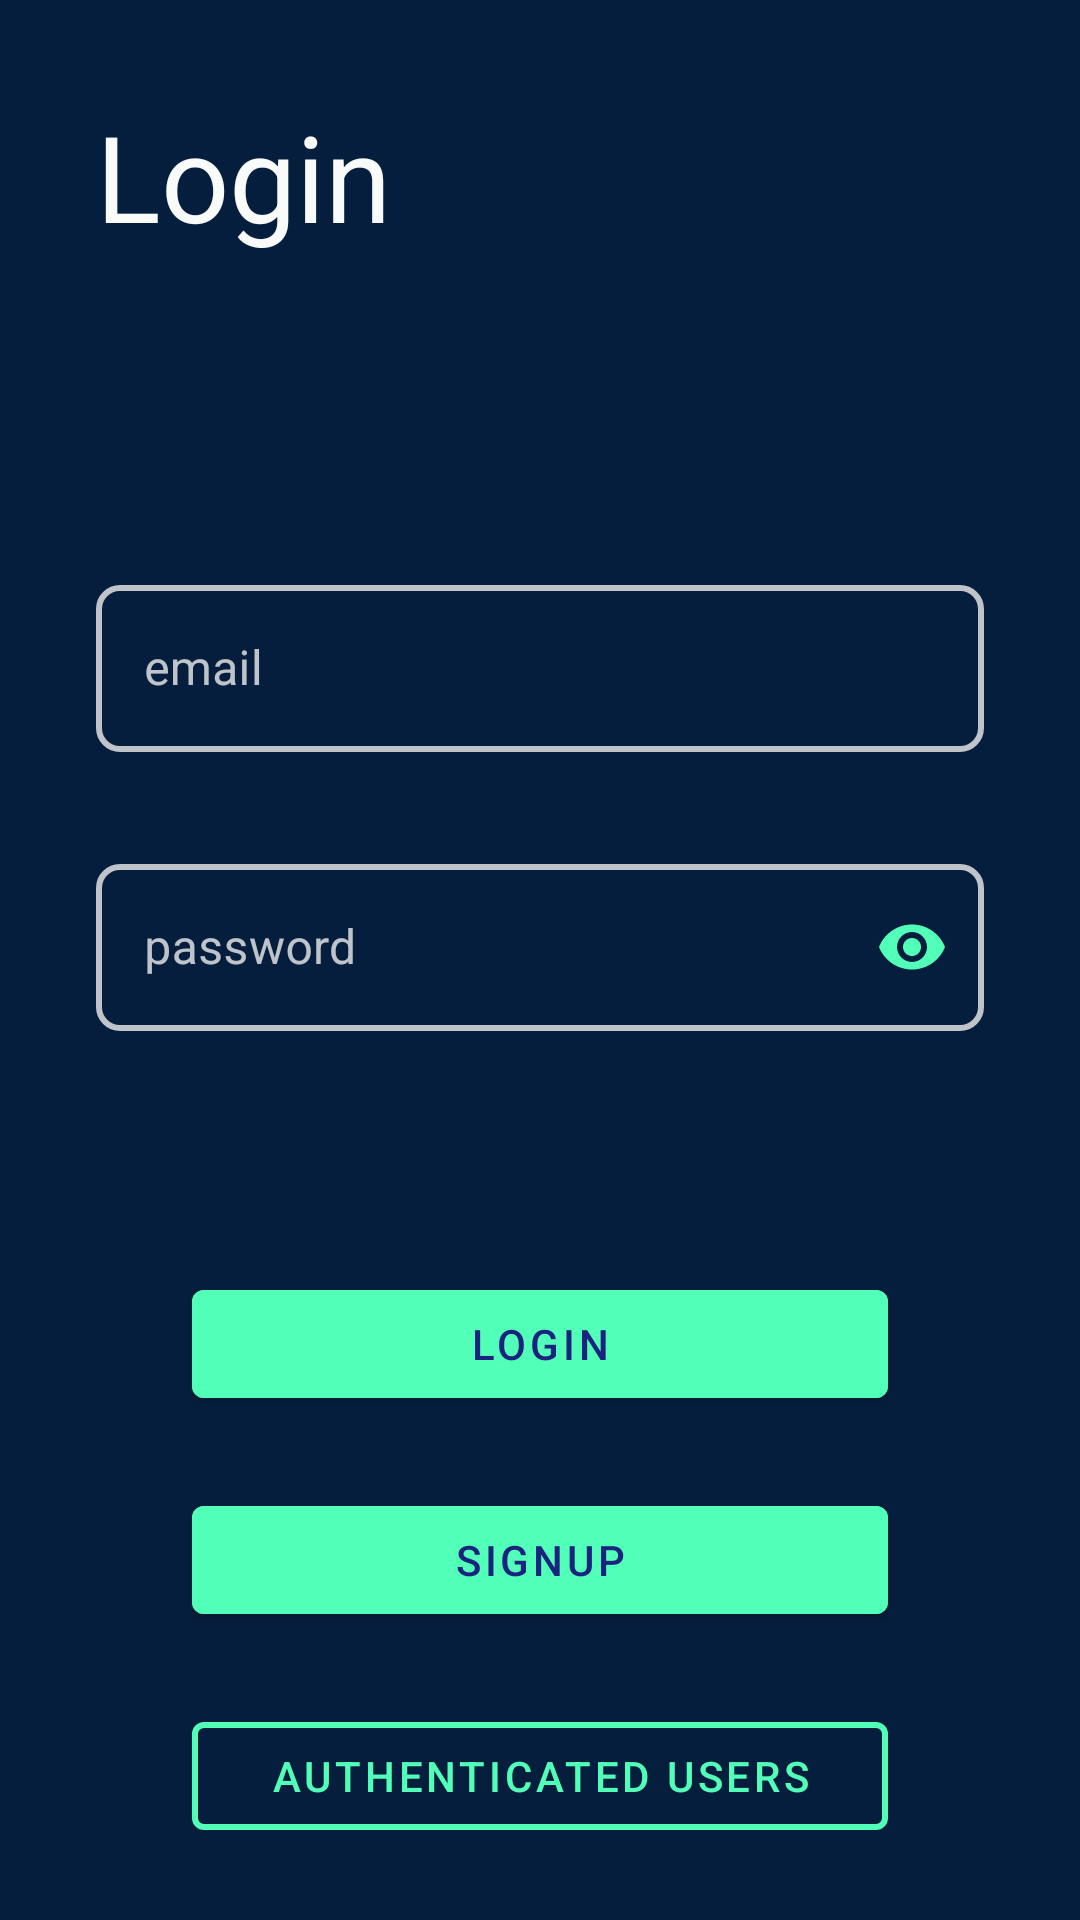

Write the Android layout XML for this screen, with the resource values it uses.
<!-- AndroidManifest.xml: application theme AppTheme -->
<!-- res/layout/fragment_login.xml -->
<?xml version="1.0" encoding="utf-8"?>
<androidx.constraintlayout.widget.ConstraintLayout xmlns:android="http://schemas.android.com/apk/res/android"
    xmlns:app="http://schemas.android.com/apk/res-auto"
    xmlns:tools="http://schemas.android.com/tools"
    android:layout_width="match_parent"
    android:layout_height="match_parent"
    android:background="@color/colorPrimaryDark"
    tools:context=".ui.register.RegisterActivity">

    <TextView
        android:id="@+id/textView"
        android:layout_width="wrap_content"
        android:layout_height="wrap_content"
        android:layout_marginStart="32dp"
        android:layout_marginTop="32dp"
        android:text="@string/login"
        android:textColor="@color/colorText"
        android:textSize="40sp"
        app:layout_constraintStart_toStartOf="parent"
        app:layout_constraintTop_toTopOf="parent" />


    <com.google.android.material.textfield.TextInputLayout
        android:id="@+id/tl_login_email"
        style="@style/Widget.MaterialComponents.TextInputLayout.OutlinedBox"
        android:layout_width="match_parent"
        android:layout_height="wrap_content"
        android:layout_marginStart="32dp"
        android:layout_marginTop="24dp"
        android:layout_marginEnd="32dp"
        android:hint="@string/email"
        android:textColorHint="@color/colorTextLight"
        app:boxCornerRadiusBottomEnd="8dp"
        app:boxCornerRadiusBottomStart="8dp"
        app:boxCornerRadiusTopEnd="8dp"
        app:boxCornerRadiusTopStart="8dp"
        app:boxStrokeColor="@color/colorAccent"
        app:boxStrokeWidth="2dp"
        app:hintTextColor="@color/colorText"
        app:layout_constraintBottom_toTopOf="@+id/tl_login_password"
        app:layout_constraintEnd_toEndOf="parent"
        app:layout_constraintHorizontal_bias="0.5"
        app:layout_constraintStart_toStartOf="parent"
        app:layout_constraintTop_toBottomOf="@+id/textView"
        app:layout_constraintVertical_chainStyle="packed">

        <com.google.android.material.textfield.TextInputEditText
            android:layout_width="match_parent"
            android:layout_height="wrap_content"
            android:inputType="textCapWords"
            android:textColor="@color/colorAccent" />

    </com.google.android.material.textfield.TextInputLayout>

    <com.google.android.material.textfield.TextInputLayout
        android:id="@+id/tl_login_password"
        style="@style/Widget.MaterialComponents.TextInputLayout.OutlinedBox"
        android:layout_width="match_parent"
        android:layout_height="wrap_content"
        android:layout_marginStart="32dp"
        android:layout_marginTop="32dp"
        android:layout_marginEnd="32dp"
        android:hint="@string/password"
        android:textColorHint="@color/colorTextLight"
        app:boxCornerRadiusBottomEnd="8dp"
        app:boxCornerRadiusBottomStart="8dp"
        app:boxCornerRadiusTopEnd="8dp"
        app:boxCornerRadiusTopStart="8dp"
        app:boxStrokeColor="@color/colorAccent"
        app:boxStrokeWidth="2dp"
        app:hintTextColor="@color/colorText"
        app:layout_constraintBottom_toTopOf="@+id/btn_login"
        app:layout_constraintEnd_toEndOf="parent"
        app:layout_constraintHorizontal_bias="0.5"
        app:layout_constraintStart_toStartOf="parent"
        app:layout_constraintTop_toBottomOf="@+id/tl_login_email"
        app:passwordToggleEnabled="true"
        app:passwordToggleTint="@color/colorAccent">

        <com.google.android.material.textfield.TextInputEditText
            android:layout_width="match_parent"
            android:layout_height="wrap_content"
            android:inputType="textPassword"
            android:textColor="@color/colorAccent" />

    </com.google.android.material.textfield.TextInputLayout>

    <com.google.android.material.button.MaterialButton
        android:id="@+id/btn_login"
        android:layout_width="0dp"
        android:layout_height="wrap_content"
        android:layout_marginStart="64dp"
        android:layout_marginEnd="64dp"
        android:layout_marginBottom="24dp"
        android:backgroundTint="@color/colorAccent"
        android:paddingStart="16dp"
        android:paddingEnd="16dp"
        android:text="@string/login"
        android:textColor="@color/colorPrimary"
        app:cornerRadius="4dp"
        app:layout_constraintBottom_toTopOf="@+id/btn_signup"
        app:layout_constraintEnd_toEndOf="parent"
        app:layout_constraintStart_toStartOf="parent" />

    <com.google.android.material.button.MaterialButton
        android:id="@+id/btn_signup"
        android:layout_width="0dp"
        android:layout_height="wrap_content"
        android:layout_marginStart="64dp"
        android:layout_marginEnd="64dp"
        android:layout_marginBottom="24dp"
        android:backgroundTint="@color/colorAccent"
        android:paddingStart="16dp"
        android:paddingEnd="16dp"
        android:text="@string/signup"
        android:textColor="@color/colorPrimary"
        app:cornerRadius="4dp"
        app:layout_constraintBottom_toTopOf="@+id/btn_auth_users"
        app:layout_constraintEnd_toEndOf="parent"
        app:layout_constraintHorizontal_bias="0.0"
        app:layout_constraintStart_toStartOf="parent" />

    <com.google.android.material.button.MaterialButton
        android:id="@+id/btn_auth_users"
        style="@style/Widget.MaterialComponents.Button.OutlinedButton"
        android:layout_width="0dp"
        android:layout_height="wrap_content"
        android:layout_marginStart="64dp"
        android:layout_marginEnd="64dp"
        android:layout_marginBottom="24dp"
        android:text="@string/authenticated_users"
        android:textColor="@color/colorAccent"
        app:layout_constraintBottom_toBottomOf="parent"
        app:layout_constraintEnd_toEndOf="parent"
        app:layout_constraintStart_toStartOf="parent"
        app:strokeColor="@color/colorAccent"
        app:strokeWidth="2dp" />

</androidx.constraintlayout.widget.ConstraintLayout>
<!-- resources referenced by this layout -->
<resources>
  <color name="colorAccent">#52FFB8</color>
  <color name="colorPrimary">#1A237E</color>
  <color name="colorPrimaryDark">#051e3e</color>
  <color name="colorText">#F9FAFA</color>
  <color name="colorTextLight">#CCEEEEEE</color>
  <string name="authenticated_users">Authenticated Users</string>
  <string name="email">email</string>
  <string name="login">Login</string>
  <string name="password">password</string>
  <string name="signup">signup</string>
  <style name="AppTheme" parent="Theme.MaterialComponents.Light.NoActionBar">
          
          <item name="colorPrimary">@color/colorPrimary</item>
          <item name="colorPrimaryDark">@color/colorPrimaryDark</item>
          <item name="colorAccent">@color/colorAccent</item>
          <item name="bottomSheetDialogTheme">@style/AppBottomSheetDialogTheme</item>
      </style>
  <style name="AppBottomSheetDialogTheme" parent="Theme.Design.Light.BottomSheetDialog">
          <item name="bottomSheetStyle">@style/AppModalStyle</item>
      </style>
  <style name="AppModalStyle" parent="Widget.Design.BottomSheet.Modal">
          <item name="android:background">@drawable/background_bottom_sheet_main</item>
      </style>
  <!-- drawable background_bottom_sheet_main (drawable-v24) -->
  <?xml version="1.0" encoding="utf-8"?>
  <shape android:shape="rectangle" xmlns:android="http://schemas.android.com/apk/res/android">
  
      <corners android:topRightRadius="16dp"
          android:topLeftRadius="16dp"/>
  
      <solid android:color="@color/colorPrimary"/>
  
  </shape>
</resources>
